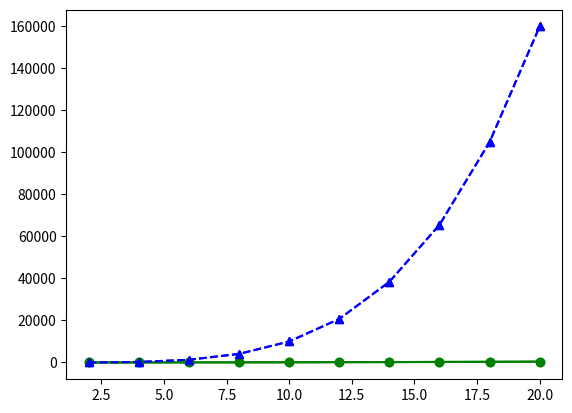

This figure's Python source:
import matplotlib.pyplot as plt

xs = list(range(2,21,2))
ys = [val**2 for val in xs]
ys2 = [val**4 for val in xs]

# First method
plt.plot(xs, ys, 'g-o', xs, ys2, 'b--^')
plt.show()

# Second Method
plt.plot(xs, ys, 'g-o')
plt.plot(xs, ys2, 'b--^')
plt.show()
